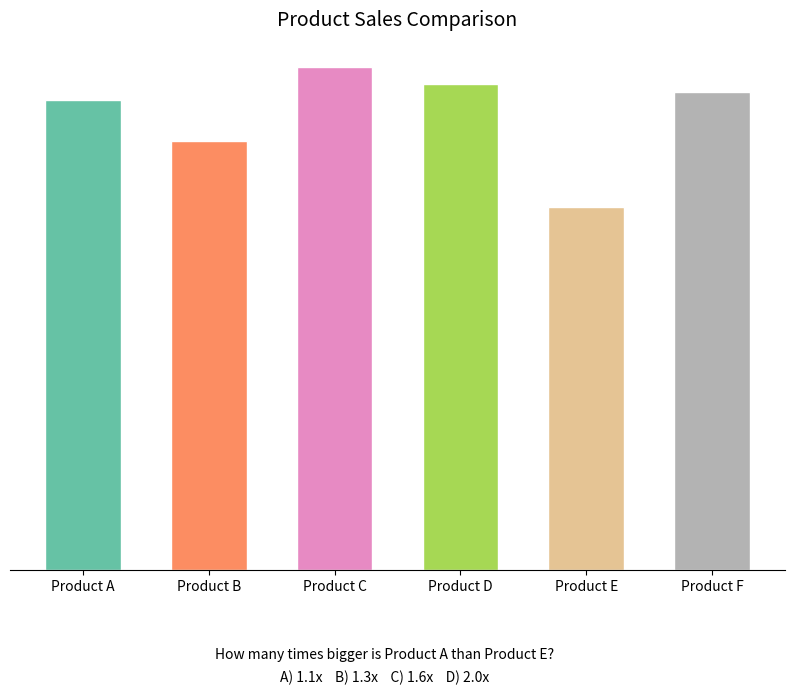
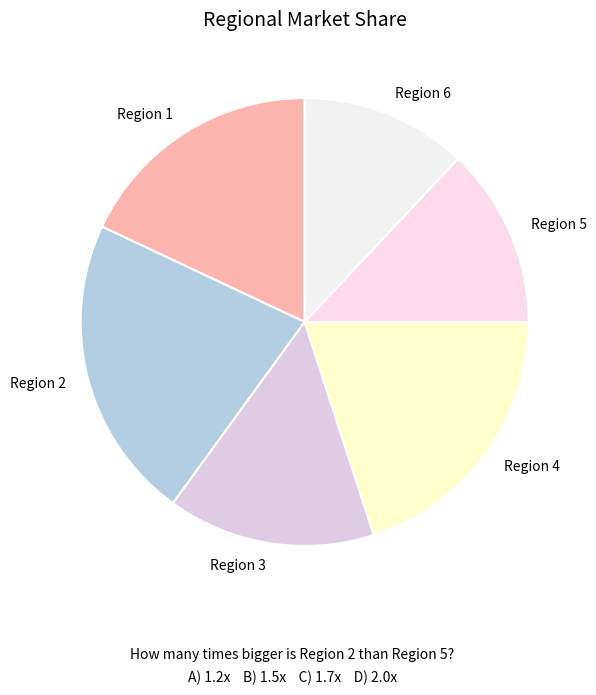
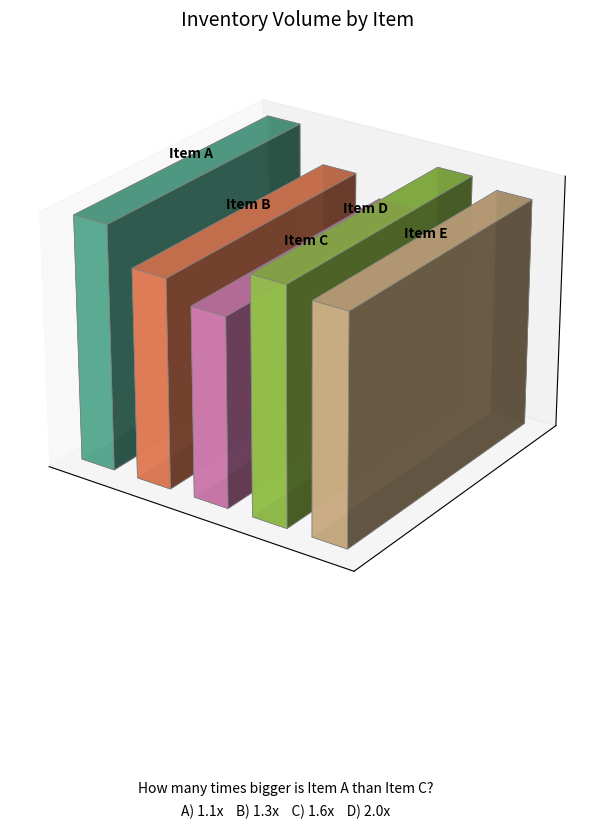

Write the Python code that produced these figures, in order.
"""
Stevens' Law Human Perception Experiment - Visualization Generator

Generates 3 charts (bar, pie, 3D bar) with questions for judging
length, angle/area, and volume perception respectively.
"""

import matplotlib
matplotlib.use("Agg")
import matplotlib.pyplot as plt
import numpy as np

QUESTIONS_Y = 0.08  
QUESTIONS_FONT = 10


def save_bar_chart():
    """Bar chart testing LENGTH perception."""
    categories = ["Product A", "Product B", "Product C", "Product D", "Product E", "Product F"]
    values = [57, 52, 61, 59, 44, 58]
    

    fig, ax = plt.subplots(figsize=(10, 8))
    fig.subplots_adjust(bottom=0.22)

    colors = plt.cm.Set2(np.linspace(0, 1, len(categories)))
    ax.bar(categories, values, color=colors, edgecolor="white", width=0.6)

    ax.set_yticks([])
    ax.set_ylabel("")
    ax.spines["top"].set_visible(False)
    ax.spines["right"].set_visible(False)
    ax.spines["left"].set_visible(False)
    ax.set_title("Product Sales Comparison", fontsize=14, pad=12)

    questions = (
        "How many times bigger is Product A than Product E?\n"
        "A) 1.1x    B) 1.3x    C) 1.6x    D) 2.0x"
    )
    fig.text(0.5, QUESTIONS_Y, questions, ha="center", fontsize=QUESTIONS_FONT,
             fontstyle="italic", linespacing=1.8)

    fig.savefig("bar_chart.png", dpi=150, bbox_inches="tight")
    plt.close(fig)
    print("Saved bar_chart.png")


def save_pie_chart():
    """Pie chart testing ANGLE/AREA perception."""
    labels = ["Region 1", "Region 2", "Region 3", "Region 4", "Region 5", "Region 6"]
    values = [18, 22, 15, 20, 13, 12]

    fig, ax = plt.subplots(figsize=(10, 8))
    fig.subplots_adjust(bottom=0.18)

    colors = plt.cm.Pastel1(np.linspace(0, 1, len(labels)))
    ax.pie(values, labels=labels, colors=colors, startangle=90,
           wedgeprops={"edgecolor": "white", "linewidth": 1.5})

    ax.set_title("Regional Market Share", fontsize=14, pad=12)

    questions = (
        "How many times bigger is Region 2 than Region 5?\n"
        "A) 1.2x    B) 1.5x    C) 1.7x    D) 2.0x"
    )
    fig.text(0.5, QUESTIONS_Y, questions, ha="center", fontsize=QUESTIONS_FONT,
             fontstyle="italic", linespacing=1.8)

    fig.savefig("pie_chart.png", dpi=150, bbox_inches="tight")
    plt.close(fig)
    print("Saved pie_chart.png")


def save_3d_chart():
    """3D bar chart testing VOLUME perception."""
    items = ["Item A", "Item B", "Item C", "Item D", "Item E"]
    values = [62, 53, 48, 60, 58]

    fig = plt.figure(figsize=(10, 9))
    fig.subplots_adjust(bottom=0.28, top=0.92)
    ax = fig.add_subplot(111, projection="3d")

    x_pos = np.arange(len(items)) * 1.2
    colors = plt.cm.Set2(np.linspace(0, 0.8, len(items)))

    ax.bar3d(x_pos, np.zeros(len(items)), np.zeros(len(items)),
             dx=0.7, dy=0.7, dz=values, color=colors, edgecolor="gray",
             linewidth=0.5, alpha=0.9)

    ax.set_xticks([])
    ax.set_yticks([])
    ax.set_zticks([])

    ax.set_title("Inventory Volume by Item", fontsize=14, pad=12)
    ax.view_init(elev=25, azim=-55)

    for x, v, name in zip(x_pos, values, items):
        ax.text(x + 0.35, 0.35, v + 2, name, ha="center", va="bottom", fontsize=10, fontweight="bold")

    questions = (
        "How many times bigger is Item A than Item C?\n"
        "A) 1.1x    B) 1.3x    C) 1.6x    D) 2.0x"
    )
    fig.text(0.5, 0.06, questions, ha="center", fontsize=QUESTIONS_FONT,
             fontstyle="italic", linespacing=1.8)

    fig.savefig("3d_chart.png", dpi=150, bbox_inches="tight")
    plt.close(fig)
    print("Saved 3d_chart.png")


if __name__ == "__main__":
    save_bar_chart()
    save_pie_chart()
    save_3d_chart()
    print("All visualizations generated.")
